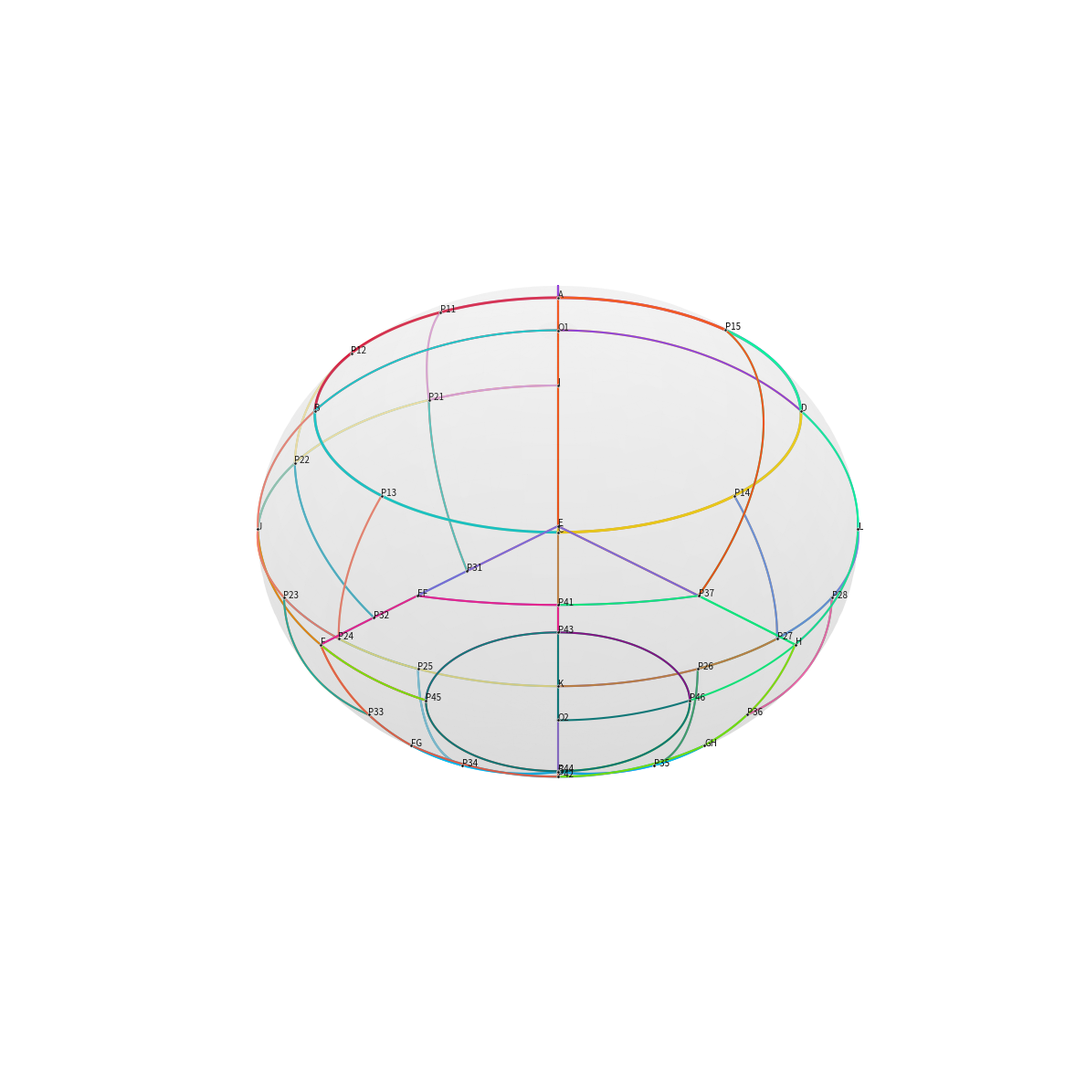

Reproduce this figure in Python.
import numpy as np
import matplotlib.pyplot as plt
from mpl_toolkits.mplot3d import Axes3D
# 球面参数设置
R = 1.0  # 球面半径
r1 = 0.8  # 上层圆半径
r2 = 0.3  # 下层小圆半径
h1 = np.sqrt(R ** 2 - r1 ** 2)  # 上层z坐标
h2 = np.sqrt(R ** 2 - r1 ** 2)  # 下层z坐标绝对值（与上层对称）

# 存储已显示的点，避免重复
displayed_points = set()

# 球面投影函数（文档中特别强调的投影方式）
def project_to_sphere(x, y, z):
    norm = np.sqrt(x ** 2 + y ** 2 + z ** 2)
    return (R / norm) * x, (R / norm) * y, (R / norm) * z

# 绘制端点 + 标注变量名
def draw_point_with_label(ax, point, label, color='black', size=6):
    # 浮点精度处理，防止重复判断失误
    point_tuple = tuple(round(p, 6) for p in point)
    if point_tuple not in displayed_points:
        x, y, z = project_to_sphere(*point)
        # 绘制散点
        ax.scatter(x, y, z, color=color, s=size, zorder=10, edgecolors='white', linewidth=0.5)
        # 标注变量名称，偏移一点防止遮挡
        ax.text(x+0.02, y+0.02, z+0.02, label, fontsize=7, color='black', zorder=11)
        displayed_points.add(point_tuple)

# 绘制球面背景
def draw_sphere(ax):
    u, v = np.mgrid[0:2 * np.pi:100j, 0:np.pi:50j]
    x = R * np.cos(u) * np.sin(v)
    y = R * np.sin(u) * np.sin(v)
    z = R * np.cos(v)
    ax.plot_surface(x, y, z, color='lightgray', alpha=0.1, linewidth=0)

# 绘制上层圆弧（z=h1平面）
def draw_upper_arc(ax, t_start, t_end, color='blue', linewidth=2):
    t = np.linspace(t_start, t_end, 100)
    x = r1 * np.cos(t)
    y = r1 * np.sin(t)
    z = np.full_like(t, h1)
    x_sph, y_sph, z_sph = project_to_sphere(x, y, z)
    ax.plot(x_sph, y_sph, z_sph, color=color, linewidth=linewidth)

# 绘制线段（两点之间）
def draw_line_segment(ax, p1, p2, color='red', linewidth=1.5):
    t = np.linspace(0, 1, 100)
    x = p1[0] * (1 - t) + p2[0] * t
    y = p1[1] * (1 - t) + p2[1] * t
    z = p1[2] * (1 - t) + p2[2] * t
    x_sph, y_sph, z_sph = project_to_sphere(x, y, z)
    ax.plot(x_sph, y_sph, z_sph, color=color, linewidth=linewidth)

# 定义所有关键点坐标
O1 = (0, 0, h1)
O2 = (0, 0, -h2)
# 上层圆上的端点A,B,C,D
A = (r1 * np.cos(-3 * np.pi / 4), r1 * np.sin(-3 * np.pi / 4), h1)
B = (r1 * np.cos(-np.pi / 4), r1 * np.sin(-np.pi / 4), h1)
C = (r1 * np.cos(np.pi / 4), r1 * np.sin(np.pi / 4), h1)
D = (r1 * np.cos(3 * np.pi / 4), r1 * np.sin(3 * np.pi / 4), h1)
# 上层圆上的细分点P11-P15
t1 = -np.pi / 12 - np.pi / 2  # -7π/12
t2 = np.pi / 12 - np.pi / 2  # -5π/12
t3 = 0
t4 = np.pi / 2
t5 = np.pi
P11 = (r1 * np.cos(t1), r1 * np.sin(t1), h1)
P12 = (r1 * np.cos(t2), r1 * np.sin(t2), h1)
P13 = (r1 * np.cos(t3), r1 * np.sin(t3), h1)
P14 = (r1 * np.cos(t4), r1 * np.sin(t4), h1)
P15 = (r1 * np.cos(t5), r1 * np.sin(t5), h1)
# 下层大圆上的端点E,F,G,H
E = (-np.sqrt(2) / 2 * r1, -np.sqrt(2) / 2 * r1, -h2)
F = (np.sqrt(2) / 2 * r1, -np.sqrt(2) / 2 * r1, -h2)
G = (np.sqrt(2) / 2 * r1, np.sqrt(2) / 2 * r1, -h2)
H = (-np.sqrt(2) / 2 * r1, np.sqrt(2) / 2 * r1, -h2)
EF=((E[0] + F[0]) / 2, (E[1] + F[1]) / 2, (E[2] + F[2]) / 2)
GH=((G[0] + H[0]) / 2, (G[1] + H[1]) / 2, (G[2] + H[2]) / 2)
FG=((G[0] + F[0]) / 2, (G[1] + F[1]) / 2, (G[2] + F[2]) / 2)
# 中层点I,J,K,L
I = ((A[0] + E[0]) / 2, (A[1] + E[1]) / 2, (A[2] + E[2]) / 2)
J = ((B[0] + F[0]) / 2, (B[1] + F[1]) / 2, (B[2] + F[2]) / 2)
K = ((C[0] + G[0]) / 2, (C[1] + G[1]) / 2, (C[2] + G[2]) / 2)
L = ((D[0] + H[0]) / 2, (D[1] + H[1]) / 2, (D[2] + H[2]) / 2)
# 下层细分点P31-P37
P31 = (-np.sqrt(2) / 6 * r1, -np.sqrt(2) / 2 * r1, -h2)
P32 = (np.sqrt(2) / 6 * r1, -np.sqrt(2) / 2 * r1, -h2)
P33 = (np.sqrt(2) / 2 * r1, -np.sqrt(2) / 6 * r1, -h2)
P34 = (np.sqrt(2) / 2 * r1, np.sqrt(2) / 6 * r1, -h2)
P35 = (np.sqrt(2) / 6 * r1, np.sqrt(2) / 2 * r1, -h2)
P36 = (-np.sqrt(2) / 6 * r1, np.sqrt(2) / 2 * r1, -h2)
P37 = (-np.sqrt(2) / 2 * r1, 0, -h2)
# 中层细分点P21-P28
P21 = (2 * I[0] + J[0]) / 3, (2 * I[1] + J[1]) / 3, (2 * I[2] + J[2]) / 3  # 三等分点靠I近
P22 = (I[0] + 2 * J[0]) / 3, (I[1] + 2 * J[1]) / 3, (I[2] + 2 * J[2]) / 3  # 三等分点靠J近
P23 = (2 * J[0] + K[0]) / 3, (2 * J[1] + K[1]) / 3, (2 * J[2] + K[2]) / 3  # 三等分点靠J近
P25 = (J[0] + 2 * K[0]) / 3, (J[1] + 2 * K[1]) / 3, (J[2] + 2 * K[2]) / 3  # 三等分点靠K近
P24 = ((J[0] + K[0]) / 2, (J[1] + K[1]) / 2, (J[2] + K[2]) / 2)  # JK中点
P26 = (2 * K[0] + L[0]) / 3, (2 * K[1] + L[1]) / 3, (2 * K[2] + L[2]) / 3  # 三等分点靠K近
P28 = (K[0] + 2 * L[0]) / 3, (K[1] + 2 * L[1]) / 3, (K[2] + 2 * L[2]) / 3  # 三等分点靠L近
P27 = ((K[0] + L[0]) / 2, (K[1] + L[1]) / 2, (K[2] + L[2]) / 2)  # KL中点
# 下层小圆上的点P41-P46
P41 = ((EF[0] + P37[0]) / 2, (EF[1] + P37[1]) / 2, (EF[2] + P37[2]) / 2)
P42 = ((FG[0] + GH[0]) / 2, (FG[1] + GH[1]) / 2, (FG[2] + GH[2]) / 2)
P43 = (-r2 * np.sqrt(2) / 2, -r2 * np.sqrt(2) / 2, -h2)
P44 = (r2 * np.sqrt(2) / 2, r2 * np.sqrt(2) / 2, -h2)
P45 = (r2 * np.sqrt(2) / 2, -r2 * np.sqrt(2) / 2, -h2)
P46 = (-r2 * np.sqrt(2) / 2, r2 * np.sqrt(2) / 2, -h2)

# 绘制所有章节边界
def draw_all_sections(ax):
    # 第一章：概率论的基本概念
    # 第一节：随机事件
    draw_line_segment(ax, I, P21, color='#FF6B6B')
    draw_line_segment(ax, P21, P31, color='#FF6B6B')
    draw_line_segment(ax, P31, E, color='#FF6B6B')
    draw_line_segment(ax, E, I, color='#FF6B6B')
    # 第二节：频率与概率
    draw_line_segment(ax, P21, P22, color='#4ECDC4')
    draw_line_segment(ax, P22, P32, color='#4ECDC4')
    draw_line_segment(ax, P32, P31, color='#4ECDC4')
    draw_line_segment(ax, P31, P21, color='#4ECDC4')
    # 第三节：古典概型与几何概型
    draw_line_segment(ax, P22, J, color='#45B7D1')
    draw_line_segment(ax, J, F, color='#45B7D1')
    draw_line_segment(ax, F, P32, color='#45B7D1')
    draw_line_segment(ax, P32, P22, color='#45B7D1')
    # 第四节：条件概率
    draw_upper_arc(ax, t2, -np.pi / 4, color='#96CEB4')
    draw_line_segment(ax, B, J, color='#96CEB4')
    draw_line_segment(ax, J, P22, color='#96CEB4')
    draw_line_segment(ax, P22, P12, color='#96CEB4')
    # 第五节：全概率公式与贝叶斯公式
    draw_upper_arc(ax, t1, t2, color='#FFEAA7')
    draw_line_segment(ax, P12, P22, color='#FFEAA7')
    draw_line_segment(ax, P22, P21, color='#FFEAA7')
    draw_line_segment(ax, P21, P11, color='#FFEAA7')
    # 第六节：两两独立、相互独立
    draw_upper_arc(ax, -3 * np.pi / 4, t1, color='#DDA0DD')
    draw_line_segment(ax, P11, P21, color='#DDA0DD')
    draw_line_segment(ax, P21, I, color='#DDA0DD')
    draw_line_segment(ax, I, A, color='#DDA0DD')
    # 第二章：随机变量及其分布
    # 第一节：随机变量
    draw_line_segment(ax, J, P23, color='#FF8C00')
    draw_line_segment(ax, P23, P33, color='#FF8C00')
    draw_line_segment(ax, P33, F, color='#FF8C00')
    draw_line_segment(ax, F, J, color='#FF8C00')
    # 第二节：离散型随机变量及其分布律
    draw_line_segment(ax, P23, P25, color='#20B2AA')
    draw_line_segment(ax, P25, P34, color='#20B2AA')
    draw_line_segment(ax, P34, P33, color='#20B2AA')
    draw_line_segment(ax, P33, P23, color='#20B2AA')
    # 第三节：随机变量的分布函数
    draw_line_segment(ax, P25, K, color='#87CEEB')
    draw_line_segment(ax, K, G, color='#87CEEB')
    draw_line_segment(ax, G, P34, color='#87CEEB')
    draw_line_segment(ax, P34, P25, color='#87CEEB')
    # 第四节：随机变量的函数的分布
    draw_upper_arc(ax, 0, np.pi / 4, color='#F0E68C')
    draw_line_segment(ax, C, K, color='#F0E68C')
    draw_line_segment(ax, K, P24, color='#F0E68C')
    draw_line_segment(ax, P24, P13, color='#F0E68C')
    # 第五节：连续型随机变量及其概率密度
    draw_upper_arc(ax, -np.pi / 4, 0, color='#FA8072')
    draw_line_segment(ax, P13, P24, color='#FA8072')
    draw_line_segment(ax, P24, J, color='#FA8072')
    draw_line_segment(ax, J, B, color='#FA8072')
    # 第三章：多维随机变量及其分布
    # 第一节：二维随机变量
    draw_line_segment(ax, K, P26, color='#9370DB')
    draw_line_segment(ax, P26, P35, color='#9370DB')
    draw_line_segment(ax, P35, G, color='#9370DB')
    draw_line_segment(ax, G, K, color='#9370DB')
    # 第二节：边缘分布
    draw_line_segment(ax, P26, P28, color='#3CB371')
    draw_line_segment(ax, P28, P36, color='#3CB371')
    draw_line_segment(ax, P36, P35, color='#3CB371')
    draw_line_segment(ax, P35, P26, color='#3CB371')
    # 第三节：条件分布
    draw_line_segment(ax, P28, L, color='#FF69B4')
    draw_line_segment(ax, L, H, color='#FF69B4')
    draw_line_segment(ax, H, P36, color='#FF69B4')
    draw_line_segment(ax, P36, P28, color='#FF69B4')
    # 第四节：两个常用的二维分布
    draw_upper_arc(ax, np.pi / 4, np.pi / 2, color='#CD853F')
    draw_line_segment(ax, P14, P27, color='#CD853F')
    draw_line_segment(ax, P27, K, color='#CD853F')
    draw_line_segment(ax, K, C, color='#CD853F')
    # 第五节：两个随机变量的函数的分布
    draw_upper_arc(ax, np.pi / 2, 3 * np.pi / 4, color='#6495ED')
    draw_line_segment(ax, D, L, color='#6495ED')
    draw_line_segment(ax, L, P27, color='#6495ED')
    draw_line_segment(ax, P27, P14, color='#6495ED')
    # 第四章：随机变量的数字特征
    # 第一节：数学期望
    draw_upper_arc(ax, -3 * np.pi / 4, -np.pi / 4, color='#DC143C')
    draw_line_segment(ax, B, O1, color='#DC143C')
    draw_line_segment(ax, O1, A, color='#DC143C')
    # 第二节：方差
    draw_upper_arc(ax, -np.pi / 4, np.pi / 4, color='#00CED1')
    draw_line_segment(ax, C, O1, color='#00CED1')
    draw_line_segment(ax, O1, B, color='#00CED1')
    # 第三节：协方差与相关系数
    draw_upper_arc(ax, np.pi / 4, 3 * np.pi / 4, color='#FFD700')
    draw_line_segment(ax, D, O1, color='#FFD700')
    draw_line_segment(ax, O1, C, color='#FFD700')
    # 第四节：矩、协方差矩阵
    draw_upper_arc(ax, 3 * np.pi / 4, 5 * np.pi / 4, color='#8A2BE2')
    draw_line_segment(ax, A, O1, color='#8A2BE2')
    draw_line_segment(ax, O1, D, color='#8A2BE2')
    # 第五章：大数定律和中心极限定理
    # 第一节：大数定律
    draw_upper_arc(ax, 3 * np.pi / 4, np.pi, color='#00FA9A')
    draw_line_segment(ax, P15, P37, color='#00FA9A')
    draw_line_segment(ax, P37, H, color='#00FA9A')
    draw_line_segment(ax, H, D, color='#00FA9A')
    # 第二节：中心极限定理
    draw_upper_arc(ax, np.pi, 5 * np.pi / 4, color='#FF4500')
    draw_line_segment(ax, A, E, color='#FF4500')
    draw_line_segment(ax, E, P37, color='#FF4500')
    draw_line_segment(ax, P37, P15, color='#FF4500')
    # 第六章：统计量与抽样分布
    # 第一节：随机样本
    draw_line_segment(ax, E, P37, color='#7B68EE')
    draw_line_segment(ax, P37, EF, color='#7B68EE')
    draw_line_segment(ax, EF, E, color='#7B68EE')
    # 第二节：抽样分布
    draw_line_segment(ax, P37, P41, color='#00FF7F')
    draw_line_segment(ax, P41, P43, color='#00FF7F')
    # P46P43弧的逆
    t = np.linspace(5 * np.pi / 4, 3 * np.pi / 4, 100)
    x = r2 * np.cos(t)
    y = r2 * np.sin(t)
    z = np.full_like(t, -h2)
    x_sph, y_sph, z_sph = project_to_sphere(x, y, z)
    ax.plot(x_sph, y_sph, z_sph, color='#00FF7F', linewidth=1.5)
    draw_line_segment(ax, P46, H, color='#00FF7F')
    draw_line_segment(ax, H, P37, color='#00FF7F')
    # 第三节：正态总体的抽样分布
    draw_line_segment(ax, P41, EF, color='#FF1493')
    draw_line_segment(ax, EF, F, color='#FF1493')
    draw_line_segment(ax, F, P45, color='#FF1493')
    # P43P45弧的逆
    t = np.linspace(-np.pi / 4, -3 * np.pi / 4, 100)
    x = r2 * np.cos(t)
    y = r2 * np.sin(t)
    z = np.full_like(t, -h2)
    x_sph, y_sph, z_sph = project_to_sphere(x, y, z)
    ax.plot(x_sph, y_sph, z_sph, color='#FF1493', linewidth=1.5)
    draw_line_segment(ax, P43, P41, color='#FF1493')
    # 第七章：参数估计
    # 第一节点估计
    draw_line_segment(ax, G, FG, color='#00BFFF')
    draw_line_segment(ax, FG, GH, color='#00BFFF')
    draw_line_segment(ax, GH, G, color='#00BFFF')
    # 第二节估计量的评选标准
    draw_line_segment(ax, FG, P42, color='#FF6347')
    draw_line_segment(ax, P42, P44, color='#FF6347')
    # P45P44弧的逆
    t = np.linspace(np.pi / 4, -np.pi / 4, 100)
    x = r2 * np.cos(t)
    y = r2 * np.sin(t)
    z = np.full_like(t, -h2)
    x_sph, y_sph, z_sph = project_to_sphere(x, y, z)
    ax.plot(x_sph, y_sph, z_sph, color='#FF6347', linewidth=1.5)
    draw_line_segment(ax, P45, F, color='#FF6347')
    draw_line_segment(ax, F, FG, color='#FF6347')
    # 第三节区间估计
    draw_line_segment(ax, P42, GH, color='#7FFF00')
    draw_line_segment(ax, GH, H, color='#7FFF00')
    # P44P46弧的逆
    t = np.linspace(3 * np.pi / 4, np.pi / 4, 100)
    x = r2 * np.cos(t)
    y = r2 * np.sin(t)
    z = np.full_like(t, -h2)
    x_sph, y_sph, z_sph = project_to_sphere(x, y, z)
    ax.plot(x_sph, y_sph, z_sph, color='#7FFF00', linewidth=1.5)
    draw_line_segment(ax, P45, F, color='#7FFF00')
    # 第八章：假设检验
    # 第一节假设检验的基本思想
    # P46P43弧
    t = np.linspace(3 * np.pi / 4, 5 * np.pi / 4, 100)
    x = r2 * np.cos(t)
    y = r2 * np.sin(t)
    z = np.full_like(t, -h2)
    x_sph, y_sph, z_sph = project_to_sphere(x, y, z)
    ax.plot(x_sph, y_sph, z_sph, color='#8B008B', linewidth=1.5)
    # 第二节正态总体均值和方差的假设检验
    # P43P46弧
    t = np.linspace(-3 * np.pi / 4, 3 * np.pi / 4, 100)
    x = r2 * np.cos(t)
    y = r2 * np.sin(t)
    z = np.full_like(t, -h2)
    x_sph, y_sph, z_sph = project_to_sphere(x, y, z)
    ax.plot(x_sph, y_sph, z_sph, color='#008080', linewidth=1.5)
    draw_line_segment(ax, P46, O2, color='#008080')
    draw_line_segment(ax, O2, P43, color='#008080')

# 创建图形
fig = plt.figure(figsize=(12, 12))
ax = fig.add_subplot(111, projection='3d')

# 绘制球面和所有边界
draw_sphere(ax)
draw_all_sections(ax)

# 所有端点 + 对应变量名（一一绑定，自动去重）
point_label_list = [
    (O1, "O1"), (O2, "O2"),
    (A, "A"), (B, "B"), (C, "C"), (D, "D"),
    (P11, "P11"), (P12, "P12"), (P13, "P13"), (P14, "P14"), (P15, "P15"),
    (E, "E"), (F, "F"), (G, "G"), (H, "H"),
    (EF, "EF"), (FG, "FG"), (GH, "GH"),
    (I, "I"), (J, "J"), (K, "K"), (L, "L"),
    (P31, "P31"), (P32, "P32"), (P33, "P33"), (P34, "P34"),
    (P35, "P35"), (P36, "P36"), (P37, "P37"),
    (P21, "P21"), (P22, "P22"), (P23, "P23"), (P24, "P24"),
    (P25, "P25"), (P26, "P26"), (P27, "P27"), (P28, "P28"),
    (P41, "P41"), (P42, "P42"), (P43, "P43"), (P44, "P44"),
    (P45, "P45"), (P46, "P46")
]

# 批量绘制端点并标注变量名
for pt, lab in point_label_list:
    draw_point_with_label(ax, pt, lab)

# 隐藏坐标轴和网格
ax.set_axis_off()
ax.grid(False)
# 设置视角
ax.view_init(elev=30, azim=45)
# 调整布局
plt.tight_layout()
# 显示图形
plt.show()
